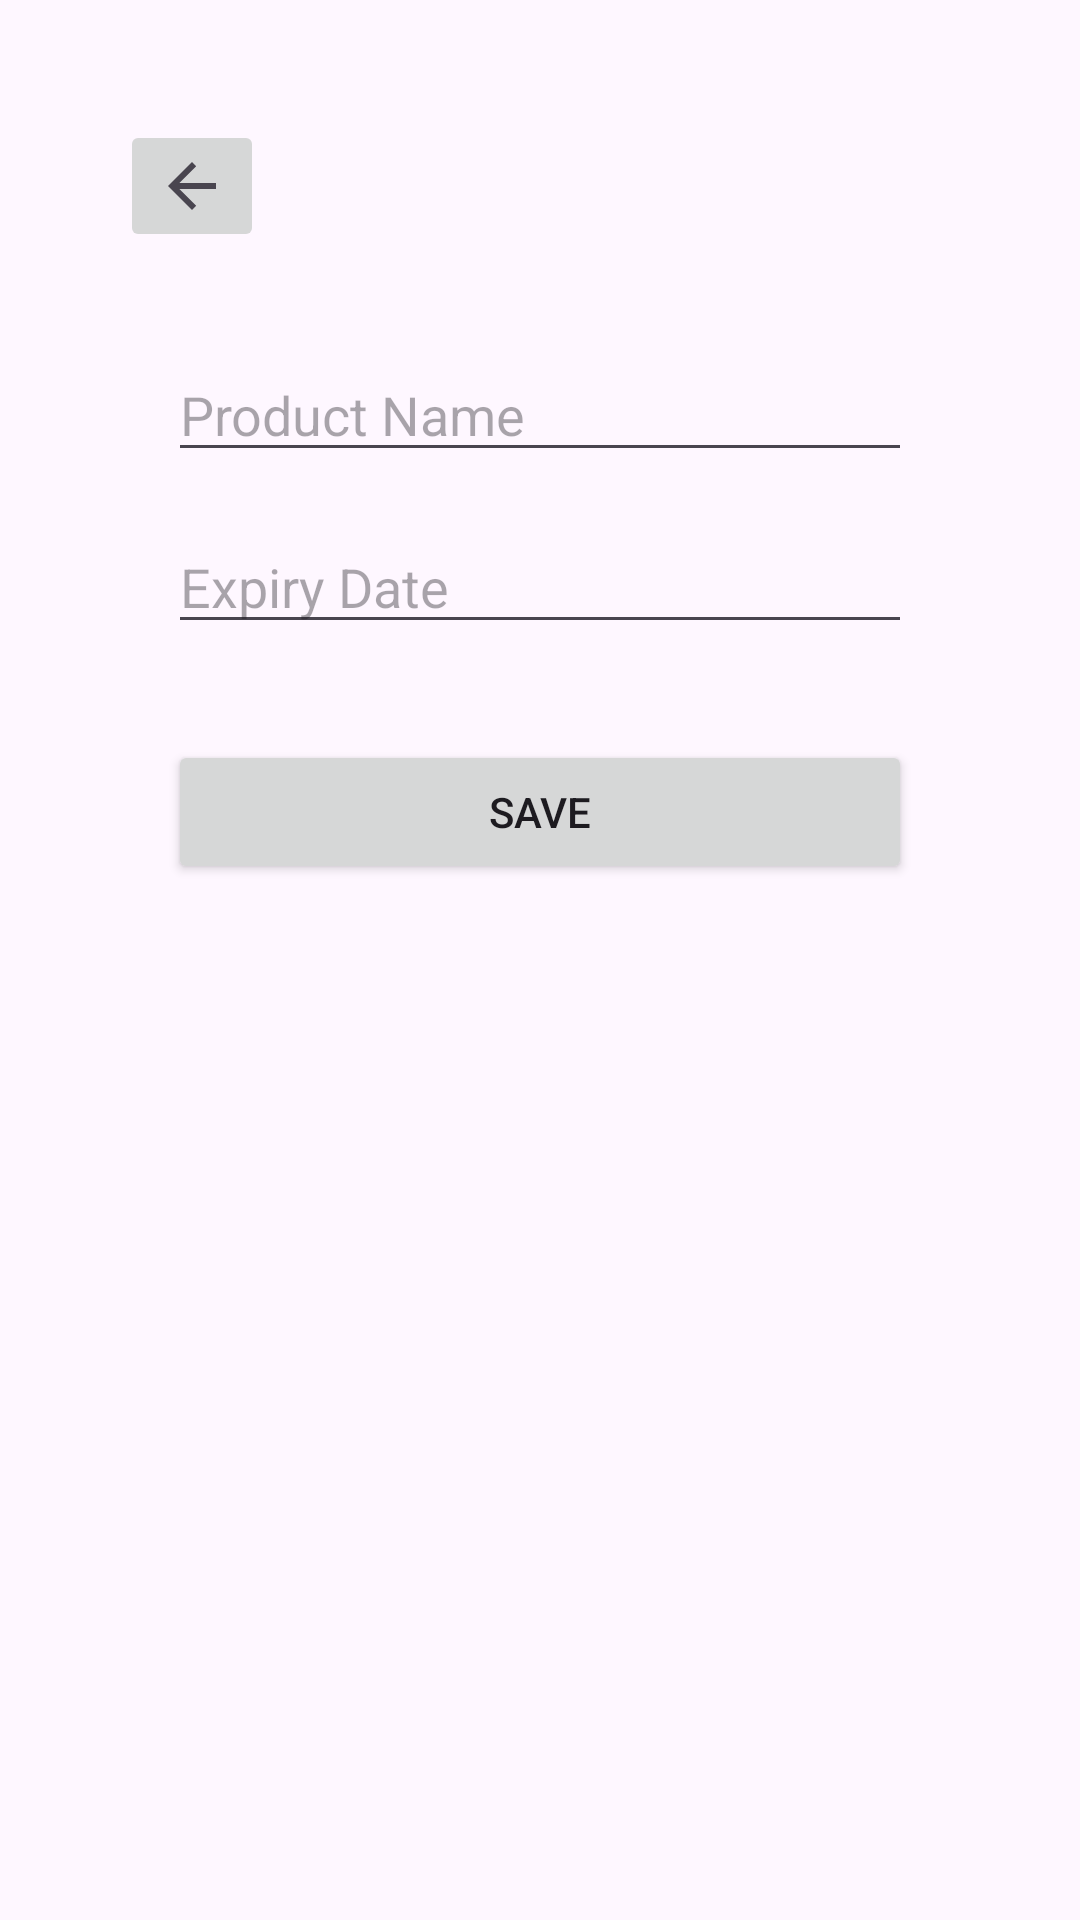

Android layout source for this screen:
<!-- AndroidManifest.xml: application theme Theme.ExpireGuard -->
<!-- res/layout/activity_edit_product.xml -->
<?xml version="1.0" encoding="utf-8"?>
    <androidx.constraintlayout.widget.ConstraintLayout xmlns:android="http://schemas.android.com/apk/res/android"
    xmlns:app="http://schemas.android.com/apk/res-auto"
    xmlns:tools="http://schemas.android.com/tools"

    android:padding="24dp"
    android:layout_width="match_parent"
    android:layout_height="match_parent">

    <EditText
        android:id="@+id/et_product_name"
        android:layout_width="match_parent"
        android:layout_height="wrap_content"
        android:layout_marginStart="32dp"
        android:layout_marginTop="32dp"
        android:layout_marginEnd="32dp"
        android:hint="Product Name"
        app:layout_constraintEnd_toEndOf="parent"
        app:layout_constraintStart_toStartOf="parent"
        app:layout_constraintTop_toBottomOf="@+id/btn_edit_product_back" />

    <EditText
        android:id="@+id/et_product_expiry"
        android:layout_width="match_parent"
        android:layout_height="wrap_content"
        android:layout_marginStart="32dp"
        android:layout_marginTop="16dp"
        android:layout_marginEnd="32dp"
        android:focusable="false"
        android:hint="Expiry Date"
        app:layout_constraintEnd_toEndOf="parent"
        app:layout_constraintStart_toStartOf="parent"
        app:layout_constraintTop_toBottomOf="@+id/et_product_name" />

    <Button
        android:id="@+id/btn_save_product"
        android:layout_width="match_parent"
        android:layout_height="wrap_content"
        android:layout_marginStart="32dp"
        android:layout_marginTop="32dp"
        android:layout_marginEnd="32dp"
        android:text="Save"
        app:layout_constraintEnd_toEndOf="parent"
        app:layout_constraintStart_toStartOf="parent"
        app:layout_constraintTop_toBottomOf="@+id/et_product_expiry" />

    <ImageButton
        android:id="@+id/btn_edit_product_back"
        android:layout_width="wrap_content"
        android:layout_height="wrap_content"
        android:layout_marginStart="16dp"
        android:layout_marginTop="16dp"
        app:layout_constraintStart_toStartOf="parent"
        app:layout_constraintTop_toTopOf="parent"
        app:srcCompat="?attr/homeAsUpIndicator" />
</androidx.constraintlayout.widget.ConstraintLayout>
<!-- resources referenced by this layout -->
<resources>
  <style name="Theme.ExpireGuard" parent="Base.Theme.ExpireGuard" />
  <style name="Base.Theme.ExpireGuard" parent="Theme.Material3.DayNight.NoActionBar">
          
          
      </style>
</resources>
